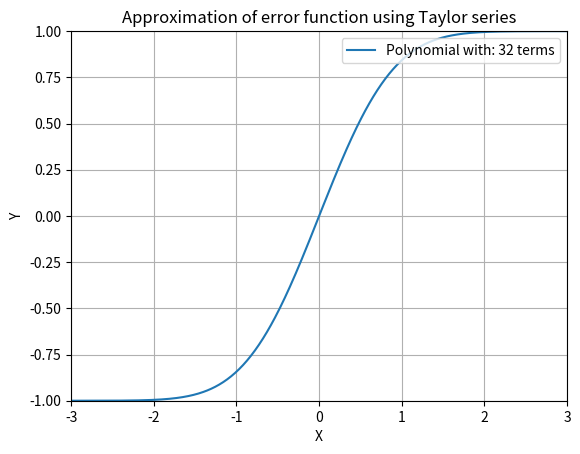

Source code (Python):
# Problem 2.1
import matplotlib.pyplot as plt
import numpy as np
import sympy as sp

x = sp.symbols('x')
# Getting an interval between -3 and 3 split in 500 points:
xpoints = np.linspace(-3, 3, num=500)
func = 2/sp.sqrt(sp.pi)

# Getting first error between polynomial with 1 term and 2 terms:
d1 = x
d2 = (x - sp.Pow(x, 3)/3)
erftayinit = func * d1
erftaylast = func * d2
orig = sp.erf
erftayinit_func = sp.lambdify(x, erftayinit, modules=['numpy'])
erftaylast_func = sp.lambdify(x, erftaylast, modules=['numpy'])

a = abs(orig(3) - erftaylast_func(3))
init = 5
term = 2
denom = 2
d3 = d2
# Finding n, in other words, number of terms in Taylor Polynomial, which is 14:
while a > 0.000001:
    d3 = d3 + (sp.Pow(x, init)) / (init * sp.factorial(denom))
    erftayinit = func * d3
    init += 2
    print(erftayinit)
    d3 = d3 - sp.Pow(x, init)/(init * sp.factorial(denom + 1))
    erftaylast = func * d3
    init += 2
    print(erftaylast)
    denom += 2
    term += 1
    term += 1
    erftayinit_func = sp.lambdify(x, erftayinit, modules=['numpy'])
    erftaylast_func = sp.lambdify(x, erftaylast, modules=['numpy'])
    a = abs(orig(3) - erftaylast_func(3))

print("Error function with 32 terms")
print(erftaylast)
plt.axis([-3, 3, -1, 1])
plt.title("Approximation of error function using Taylor series")
plt.plot(xpoints, erftaylast_func(xpoints), label=f"Polynomial with: {term} terms")
plt.legend(loc="upper right")

plt.grid('both')
plt.xlabel("X")
plt.ylabel("Y")

plt.show()
